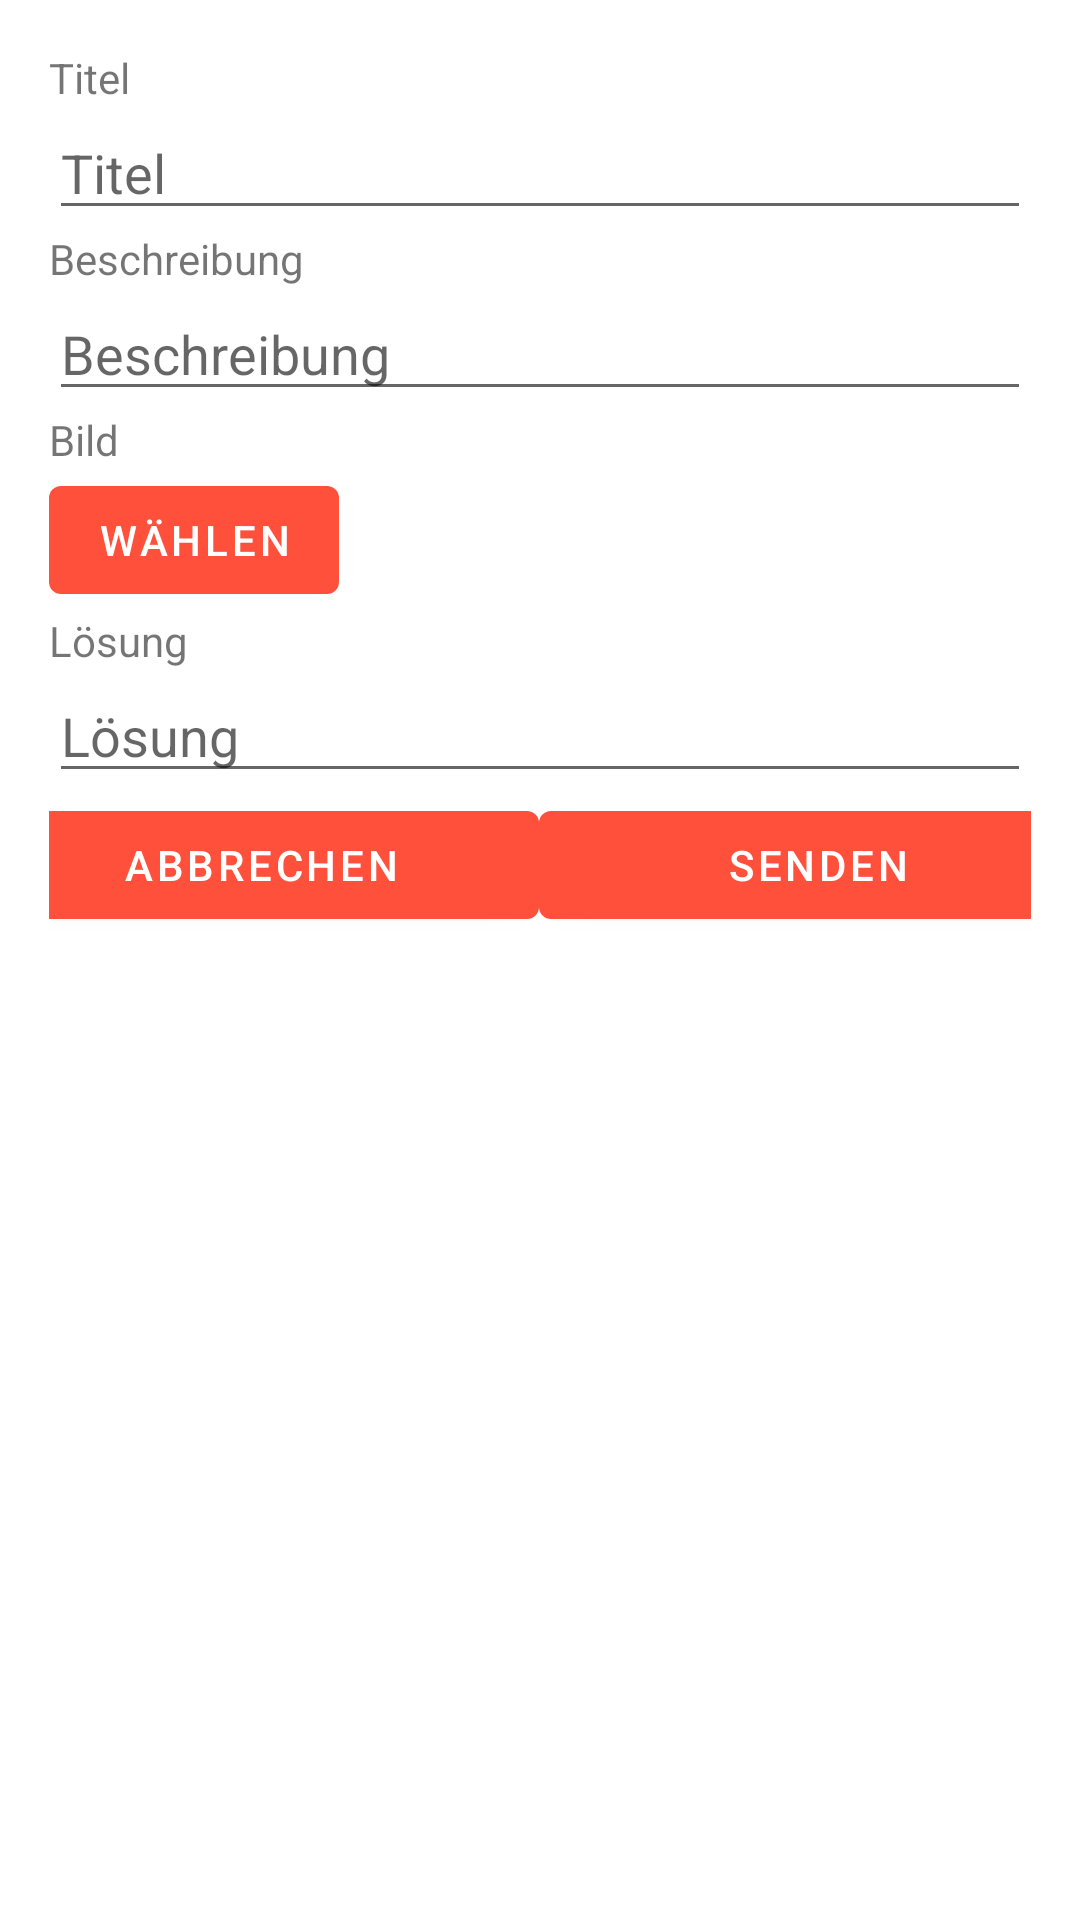

The Android layout XML behind this screen, and the referenced resources:
<!-- AndroidManifest.xml: application theme AppTheme -->
<!-- res/layout/activity_editor.xml -->
<?xml version="1.0" encoding="utf-8"?>
<androidx.constraintlayout.widget.ConstraintLayout
        xmlns:android="http://schemas.android.com/apk/res/android"
        xmlns:tools="http://schemas.android.com/tools"
        xmlns:app="http://schemas.android.com/apk/res-auto"
        android:layout_width="match_parent"
        android:layout_height="match_parent"
        tools:context=".EditorActivity"
        android:padding="8pt">

    <LinearLayout
            android:layout_width="match_parent"
            android:orientation="vertical"
            android:layout_height="wrap_content" app:layout_constraintTop_toTopOf="parent"
            app:layout_constraintStart_toStartOf="parent">

        <TextView
                android:text="@string/titleLabel"
                android:layout_width="match_parent"
                android:layout_height="wrap_content" android:labelFor="@id/editor_title"/>
        <EditText
                android:layout_width="match_parent"
                android:layout_height="wrap_content"
                android:inputType="textCapSentences"
                android:ems="10"
                android:id="@+id/editor_title"
                android:hint="@string/titleLabel" android:autofillHints=""/>
        <TextView
                android:text="@string/descriptionLabel"
                android:layout_width="match_parent"
                android:layout_height="wrap_content" android:labelFor="@id/editor_description"/>
        <EditText
                android:layout_width="match_parent"
                android:layout_height="wrap_content"
                android:inputType="textMultiLine"
                android:gravity="start|top"
                android:ems="10"
                android:id="@+id/editor_description"
                android:hint="@string/descriptionLabel" android:autofillHints=""/>
        <TextView
                android:text="@string/imageLabel"
                android:layout_width="match_parent"
                android:layout_height="wrap_content"/>

        <Button
            android:id="@+id/editor_select_button"
            android:layout_width="wrap_content"
            android:layout_height="wrap_content"
            android:onClick="choosePicture"
            android:text="@string/selectLabel" />
        <ImageView
                android:layout_width="match_parent"
                android:layout_height="wrap_content" tools:srcCompat="@tools:sample/backgrounds/scenic"
                android:id="@+id/editor_image" tools:visibility="gone"/>
        <TextView
                android:text="@string/solutionLabel"
                android:layout_width="match_parent"
                android:layout_height="wrap_content" android:labelFor="@id/editor_solution"/>
        <EditText
                android:layout_width="match_parent"
                android:layout_height="wrap_content"
                android:inputType="textMultiLine"
                android:gravity="start|top"
                android:ems="10"
                android:id="@+id/editor_solution"
                android:hint="@string/solutionLabel" android:autofillHints=""/>
        <androidx.constraintlayout.widget.ConstraintLayout
                android:layout_width="match_parent"
                android:layout_height="match_parent">

            <Button
                android:id="@+id/editor_send_button"
                android:layout_width="186dp"
                android:layout_height="wrap_content"
                android:onClick="sendBarrier"
                android:text="@string/sendLabel"
                app:layout_constraintEnd_toEndOf="parent"
                app:layout_constraintHorizontal_bias="0.5"
                app:layout_constraintStart_toEndOf="@+id/editor_cancel_button"
                app:layout_constraintTop_toTopOf="@+id/editor_cancel_button" />

            <Button
                android:id="@+id/editor_cancel_button"
                android:layout_width="185dp"
                android:layout_height="wrap_content"
                android:onClick="cancel"
                android:text="@string/cancelLabel"
                app:layout_constraintEnd_toStartOf="@+id/editor_send_button"
                app:layout_constraintHorizontal_bias="0.5"
                app:layout_constraintStart_toStartOf="parent"
                app:layout_constraintTop_toTopOf="parent" />
        </androidx.constraintlayout.widget.ConstraintLayout>
    </LinearLayout>
</androidx.constraintlayout.widget.ConstraintLayout>
<!-- resources referenced by this layout -->
<resources>
  <string name="cancelLabel">abbrechen</string>
  <string name="descriptionLabel">Beschreibung</string>
  <string name="imageLabel">Bild</string>
  <string name="selectLabel">wählen</string>
  <string name="sendLabel">Senden</string>
  <string name="solutionLabel">Lösung</string>
  <string name="titleLabel">Titel</string>
  <style name="AppTheme" parent="Theme.MaterialComponents.DayNight.DarkActionBar">
          
          <item name="colorPrimary">@color/colorPrimary</item>
          <item name="colorPrimaryDark">@color/colorPrimaryDark</item>
          <item name="colorAccent">@color/colorAccent</item>
          <item name="colorSecondary">@color/colorPrimaryLight</item>
      </style>
  <color name="colorPrimary">#FF503C</color>
  <color name="colorPrimaryDark">#680B00</color>
  <color name="colorAccent">#8C00E2</color>
  <color name="colorPrimaryLight">#FFA499</color>
</resources>
